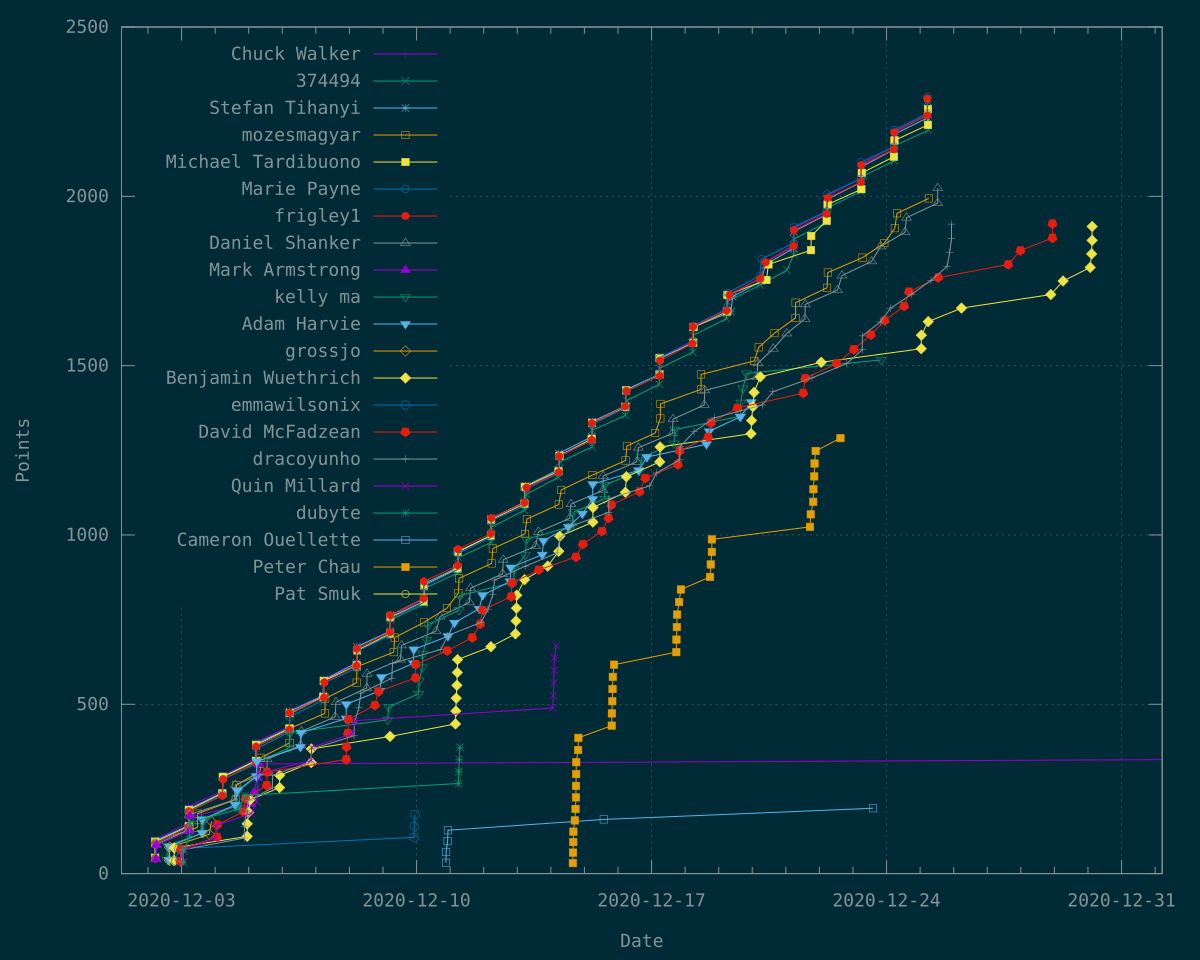

Data behind this chart, as committed beside it:
Time	Chuck Walker	374494	Stefan Tihanyi	mozesmagyar	Michael Tardibuono	Marie Payne	frigley1	Daniel Shanker	Mark Armstrong	kelly ma	Adam Harvie	grossjo	Benjamin Wuethrich	emmawilsonix	David McFadzean	dracoyunho	Quin Millard	dubyte	Cameron Ouellette	Peter Chau	Pat Smuk
1606885421	50	?	?	?	?	?	?	?	?	?	?	?	?	?	?	?	?	?	?	?	?
1606885477	?	49	?	?	?	?	?	?	?	?	?	?	?	?	?	?	?	?	?	?	?
1606885497	?	?	48	?	?	?	?	?	?	?	?	?	?	?	?	?	?	?	?	?	?
1606885531	?	?	?	47	?	?	?	?	?	?	?	?	?	?	?	?	?	?	?	?	?
1606885538	?	?	?	?	46	?	?	?	?	?	?	?	?	?	?	?	?	?	?	?	?
1606885560	?	?	?	?	?	45	?	?	?	?	?	?	?	?	?	?	?	?	?	?	?
1606885695	100	?	?	?	?	?	?	?	?	?	?	?	?	?	?	?	?	?	?	?	?
1606885710	?	?	97	?	?	?	?	?	?	?	?	?	?	?	?	?	?	?	?	?	?
1606885735	?	?	?	95	?	?	?	?	?	?	?	?	?	?	?	?	?	?	?	?	?
1606885739	?	?	?	?	93	?	?	?	?	?	?	?	?	?	?	?	?	?	?	?	?
1606885791	?	?	?	?	?	91	?	?	?	?	?	?	?	?	?	?	?	?	?	?	?
1606885869	?	94	?	?	?	?	?	?	?	?	?	?	?	?	?	?	?	?	?	?	?
1606886093	?	?	?	?	?	?	44	?	?	?	?	?	?	?	?	?	?	?	?	?	?
1606886471	?	?	?	?	?	?	88	?	?	?	?	?	?	?	?	?	?	?	?	?	?
1606887512	?	?	?	?	?	?	?	43	?	?	?	?	?	?	?	?	?	?	?	?	?
1606887961	?	?	?	?	?	?	?	86	?	?	?	?	?	?	?	?	?	?	?	?	?
1606888077	?	?	?	?	?	?	?	?	42	?	?	?	?	?	?	?	?	?	?	?	?
1606888970	?	?	?	?	?	?	?	?	84	?	?	?	?	?	?	?	?	?	?	?	?
1606916012	?	?	?	?	?	?	?	?	?	41	?	?	?	?	?	?	?	?	?	?	?
1606916629	?	?	?	?	?	?	?	?	?	82	?	?	?	?	?	?	?	?	?	?	?
1606921220	?	?	?	?	?	?	?	?	?	?	40	?	?	?	?	?	?	?	?	?	?
1606921824	?	?	?	?	?	?	?	?	?	?	80	?	?	?	?	?	?	?	?	?	?
1606922481	?	?	?	?	?	?	?	?	?	?	?	39	?	?	?	?	?	?	?	?	?
1606922935	?	?	?	?	?	?	?	?	?	?	?	78	?	?	?	?	?	?	?	?	?
1606934299	?	?	?	?	?	?	?	?	?	?	?	?	38	?	?	?	?	?	?	?	?
1606934839	?	?	?	?	?	?	?	?	?	?	?	?	76	?	?	?	?	?	?	?	?
1606938331	?	?	?	?	?	?	?	?	?	?	?	?	?	37	?	?	?	?	?	?	?
1606946707	?	?	?	?	?	?	?	?	?	?	?	?	?	74	?	?	?	?	?	?	?
1606950907	?	?	?	?	?	?	?	?	?	?	?	?	?	?	36	?	?	?	?	?	?
1606951356	?	?	?	?	?	?	?	?	?	?	?	?	?	?	72	?	?	?	?	?	?
1606954236	?	?	?	?	?	?	?	?	?	?	?	?	?	?	?	35	?	?	?	?	?
1606955348	?	?	?	?	?	?	?	?	?	?	?	?	?	?	?	70	?	?	?	?	?
1606956441	?	?	?	?	?	?	?	?	?	?	?	?	?	?	?	?	34	?	?	?	?
1606956949	?	?	?	?	?	?	?	?	?	?	?	?	?	?	?	?	68	?	?	?	?
1606957558	?	?	?	?	?	?	?	?	?	?	?	?	?	?	?	?	?	33	?	?	?
1606958670	?	?	?	?	?	?	?	?	?	?	?	?	?	?	?	?	?	66	?	?	?
1606971846	?	?	?	?	?	?	138	?	?	?	?	?	?	?	?	?	?	?	?	?	?
1606971879	149	?	?	?	?	?	?	?	?	?	?	?	?	?	?	?	?	?	?	?	?
1606971959	?	142	?	?	?	?	?	?	?	?	?	?	?	?	?	?	?	?	?	?	?
1606972007	199	?	?	?	?	?	?	?	?	?	?	?	?	?	?	?	?	?	?	?	?
1606972017	?	?	?	?	140	?	?	?	?	?	?	?	?	?	?	?	?	?	?	?	?
1606972043	?	?	?	?	?	137	?	?	?	?	?	?	?	?	?	?	?	?	?	?	?
1606972047	?	?	142	?	?	?	?	?	?	?	?	?	?	?	?	?	?	?	?	?	?
1606972147	?	?	191	?	?	?	?	?	?	?	?	?	?	?	?	?	?	?	?	?	?
1606972217	?	?	?	?	188	?	?	?	?	?	?	?	?	?	?	?	?	?	?	?	?
1606972262	?	?	?	?	?	184	?	?	?	?	?	?	?	?	?	?	?	?	?	?	?
1606972284	?	188	?	?	?	?	?	?	?	?	?	?	?	?	?	?	?	?	?	?	?
1606972413	?	?	?	?	?	?	183	?	?	?	?	?	?	?	?	?	?	?	?	?	?
1606972702	?	?	?	?	?	?	?	130	?	?	?	?	?	?	?	?	?	?	?	?	?
1606973256	?	?	?	?	?	?	?	174	?	?	?	?	?	?	?	?	?	?	?	?	?
1606974008	?	?	?	?	?	?	?	?	?	?	?	?	?	?	?	?	?	109	?	?	?
1606974087	?	?	?	?	?	?	?	?	126	?	?	?	?	?	?	?	?	?	?	?	?
1606975586	?	?	?	?	?	?	?	?	169	?	?	?	?	?	?	?	?	?	?	?	?
1606975870	?	?	?	?	?	?	?	?	?	?	?	?	?	?	?	?	?	151	?	?	?
1606994140	?	?	?	136	?	?	?	?	?	?	?	?	?	?	?	?	?	?	?	?	?
1606994767	?	?	?	177	?	?	?	?	?	?	?	?	?	?	?	?	?	?	?	?	?
1607006480	?	?	?	?	?	?	?	?	?	?	120	?	?	?	?	?	?	?	?	?	?
1607006742	?	?	?	?	?	?	?	?	?	?	160	?	?	?	?	?	?	?	?	?	?
1607010562	?	?	?	?	?	?	?	?	?	121	?	?	?	?	?	?	?	?	?	?	?
1607011275	?	?	?	?	?	?	?	?	?	160	?	?	?	?	?	?	?	?	?	?	?
... 652 more rows
